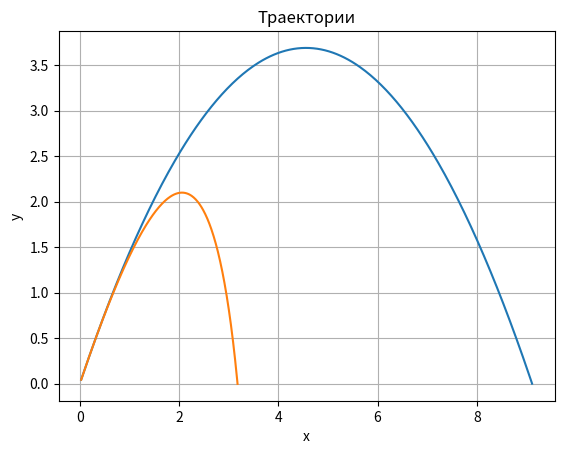

The matplotlib source for this figure:
import matplotlib.pyplot as plt
import numpy as np

g = 9.81
v0 = 10
alpha = 45
t = 0
dt = 0.005
m = 1
R = 1.4

x = []
y = []
x1 = []
y1 = []

while t <= 2: # без сопротивления
    t += dt
    x_value = v0 * np.cos(alpha) * t
    y_value = v0 * np.sin(alpha) * t - (g * t ** 2) / 2
    x.append(x_value)
    y.append(y_value)
    print(x_value, y_value)
    if y_value < 0:
        break

t = 0
while t <= 2:
    t += dt
    exp = np.exp(-R * t / m)
    x1_value = (v0 * np.cos(alpha) * m / R) * (1 -exp)
    y_one = (m * g + v0 * np.sin(alpha) * R) * m
    y1_value = (- (y_one * exp) / (R ** 2)) - (g * m * t / R) + y_one / R ** 2
    x1.append(x1_value)
    y1.append(y1_value)
    print(x1_value, y1_value)
    if y1_value < 0:
        break

plt.title('Траектории')
plt.grid()
plt.xlabel("x")
plt.ylabel("y")
plt.plot(x, y, x1, y1)

plt.show()


